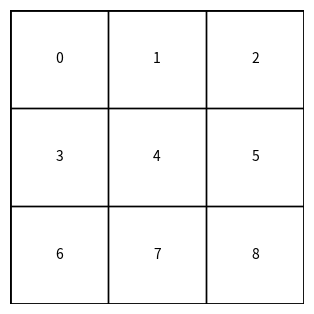

Recreate this plot in Python.
import networkx as nx
import json
import random
import numpy as np
import matplotlib.patches as patches
import os


# from ...src import *
import matplotlib.pyplot as plt


def create_random_graph(n, p=0.1):
    """
    Create a random graph with n vertices where each edge is included with probability p.

    Parameters:
    n (int): Number of vertices.
    p (float): Probability of edge creation. Default is 0.1.

    Returns:
    networkx.Graph: The created random graph.
    """
    G = nx.Graph()

    # Add n nodes to the graph
    G.add_nodes_from(range(n))

    # Add edges between pairs of nodes with probability p
    for i in range(n):
        for j in range(i + 1, n):
            if random.random() < p:
                G.add_edge(i, j)

    return G


# Function to create an n-dimensional cube graph
def create_nd_cube_graph(n):
    # Create an n-dimensional cube graph
    G = nx.hypercube_graph(n)

    # Relabel nodes to be integers
    mapping = {node: i for i, node in enumerate(G.nodes())}
    G = nx.relabel_nodes(G, mapping)

    return G


# Function to create a grid graph and remove random vertices
def create_grid_graph_w_random_blocks(x, y, n):
    # Create a grid graph
    G = nx.grid_2d_graph(x, y)

    # Relabel nodes to be single integers
    mapping = {(i, j): i * y + j for i in range(x) for j in range(y)}
    G = nx.relabel_nodes(G, mapping)

    # Randomly select and remove n vertices
    nodes_to_remove = random.sample(list(G.nodes()), n)
    G.remove_nodes_from(nodes_to_remove)

    return G, nodes_to_remove


# Function to create a grid graph and remove specified vertices
def create_grid_graph_with_specified_blocks(x, y, nodes_to_remove):
    """
    Create a grid graph of size x by y and remove specified vertices.

    Parameters:
    x (int): Number of rows.
    y (int): Number of columns.
    nodes_to_remove (list): List of nodes to remove from the graph.

    Returns:
    networkx.Graph: The created grid graph with specified vertices removed.
    """
    # Create a grid graph
    G = nx.grid_2d_graph(x, y)

    # Relabel nodes to be single integers
    mapping = {(i, j): i * y + j for i in range(x) for j in range(y)}
    G = nx.relabel_nodes(G, mapping)

    # Remove specified nodes
    G.remove_nodes_from(nodes_to_remove)

    return G


# Function to display the graph
def display_graph(graph, title="Graph", filename=None):
    plt.figure(figsize=(8, 8))
    pos = nx.spring_layout(graph)
    nx.draw(
        graph,
        pos,
        with_labels=True,
        node_size=500,
        node_color="skyblue",
        font_size=10,
        font_weight="bold",
        edge_color="gray",
    )
    plt.title(title)
    if filename:
        plt.savefig(filename)
    else:
        plt.show()


# Function to save the graph as JSON
def save_graph_to_file(graph, filename):
    data = nx.node_link_data(graph)
    with open(filename, "w") as f:
        json.dump(data, f)


def save_table_as_png(
    rows, cols, black_cells=[], filename="grid.png", path=None, points=None
):
    # Create a figure and axis with a bit of padding to ensure all borders are shown
    fig, ax = plt.subplots(figsize=(cols, rows), dpi=100)
    fig.subplots_adjust(left=0.01, right=0.99, top=0.99, bottom=0.01)

    # Turn off axis
    ax.axis("off")

    # Create a table of all white cells
    grid = np.full((rows, cols), 255)

    # Make specified cells black if black_cells is not empty
    if black_cells:
        for cell in black_cells:
            grid[cell // cols, cell % cols] = 0

    # Plot the grid
    ax.imshow(grid, cmap="gray", aspect="auto", vmin=0, vmax=255)

    # Add borders to the table and cells
    for i in range(rows):
        for j in range(cols):
            # Create a rectangle patch for each cell
            rect = patches.Rectangle(
                (j - 0.5, i - 0.5),
                1,
                1,
                linewidth=1,
                edgecolor="black",
                facecolor="none",
            )
            ax.add_patch(rect)

    # Add borders around the entire table
    outer_rect = patches.Rectangle(
        (-0.5, -0.5), cols, rows, linewidth=2, edgecolor="black", facecolor="none"
    )
    ax.add_patch(outer_rect)

    # Add text to each cell
    for i in range(rows):
        for j in range(cols):
            cell_index = i * cols + j
            color = "white" if grid[i, j] == 0 else "black"
            ax.text(
                j,
                i,
                str(cell_index),
                va="center",
                ha="center",
                color=color,
                fontsize=10,
            )

    # Add the path if provided
    if path:
        path_coords = [(cell % cols, cell // cols) for cell in path]
        path_x, path_y = zip(*path_coords)
        ax.plot(path_x, path_y, color="red", linewidth=2)

    # Add points if provided
    if points:
        for point in points:
            point_x, point_y = point % cols, point // cols
            ax.plot(point_x, point_y, "bo", markersize=20)  # Blue dot

    # Save the figure
    plt.savefig(filename, bbox_inches="tight", pad_inches=0.1)
    plt.close(fig)


date = "6_10_24"
number_of_graphs = 1
size_of_graphs = [3, 3]
suffled_blocks = list(range(size_of_graphs[0] * size_of_graphs[1]))
random.shuffle(suffled_blocks)

# Create folder
folder_path = "data/graphs/" + date + "/"
if not os.path.exists(folder_path):
    # Create the folder
    os.makedirs(folder_path)


for i in range(0, number_of_graphs ):
    # Create a grid
    name_of_graph = (
        f"{size_of_graphs[0]}x{size_of_graphs[1]}_grid_with_random_blocks_{i}"
    )
    num_of_blocks = int(i % (size_of_graphs[0] * size_of_graphs[1] / 2))
    G, blocks = create_grid_graph_w_random_blocks(size_of_graphs[0], size_of_graphs[1], num_of_blocks)

    # Create a manual graph
    # name_of_graph = f"manual_graph_{i}"
    # G = nx.Graph()
    # # G.add_nodes_from("x")
    # G.add_edges_from(
    #     [("x", "u1"),("x", "w1"),("x", "w4"),
    #      ("u1", "u2"),("u1", "u4"),("u1", "u5"),
    #      ("u4", "u2"), ("u4", "u5"),
    #      ("u5", "u2"),
    #      ("u2", "u3"),
    #      ("u3", "t"),
    #      ("w1", "w2"),("w2", "w3"),("w3", "t"),("w4", "t"),
    #      ]
    # )

    # Create grid with specified blocks
    # blocks = suffled_blocks[0:i]
    # G = create_grid_graph_with_specified_blocks(
    #     size_of_graphs[0], size_of_graphs[1], blocks
    # )

    # G = create_random_graph(25, 0.2)

    # G = create_nd_cube_graph(9)

    # Logs
    print("Graph created with:")
    print("number of nodes: ", G.number_of_nodes())
    print("number of edges: ", G.number_of_edges())
    # display_graph(G, "Current Graph", "current_graph.png")

    # Save the graph as JSON
    save_graph_to_file(G, folder_path + name_of_graph.replace(" ", "_") + ".json")
    save_table_as_png(
        size_of_graphs[0],
        size_of_graphs[1],
        blocks,
        folder_path + name_of_graph.replace(" ", "_") + ".png",
        None,
        None,
    )
    c = 1
    # display_graph(
    #     G,
    #     name_of_graph.replace(" ", "_"),
    #     "data/graphs/" + name_of_graph.replace(" ", "_") + ".png",
    # )
